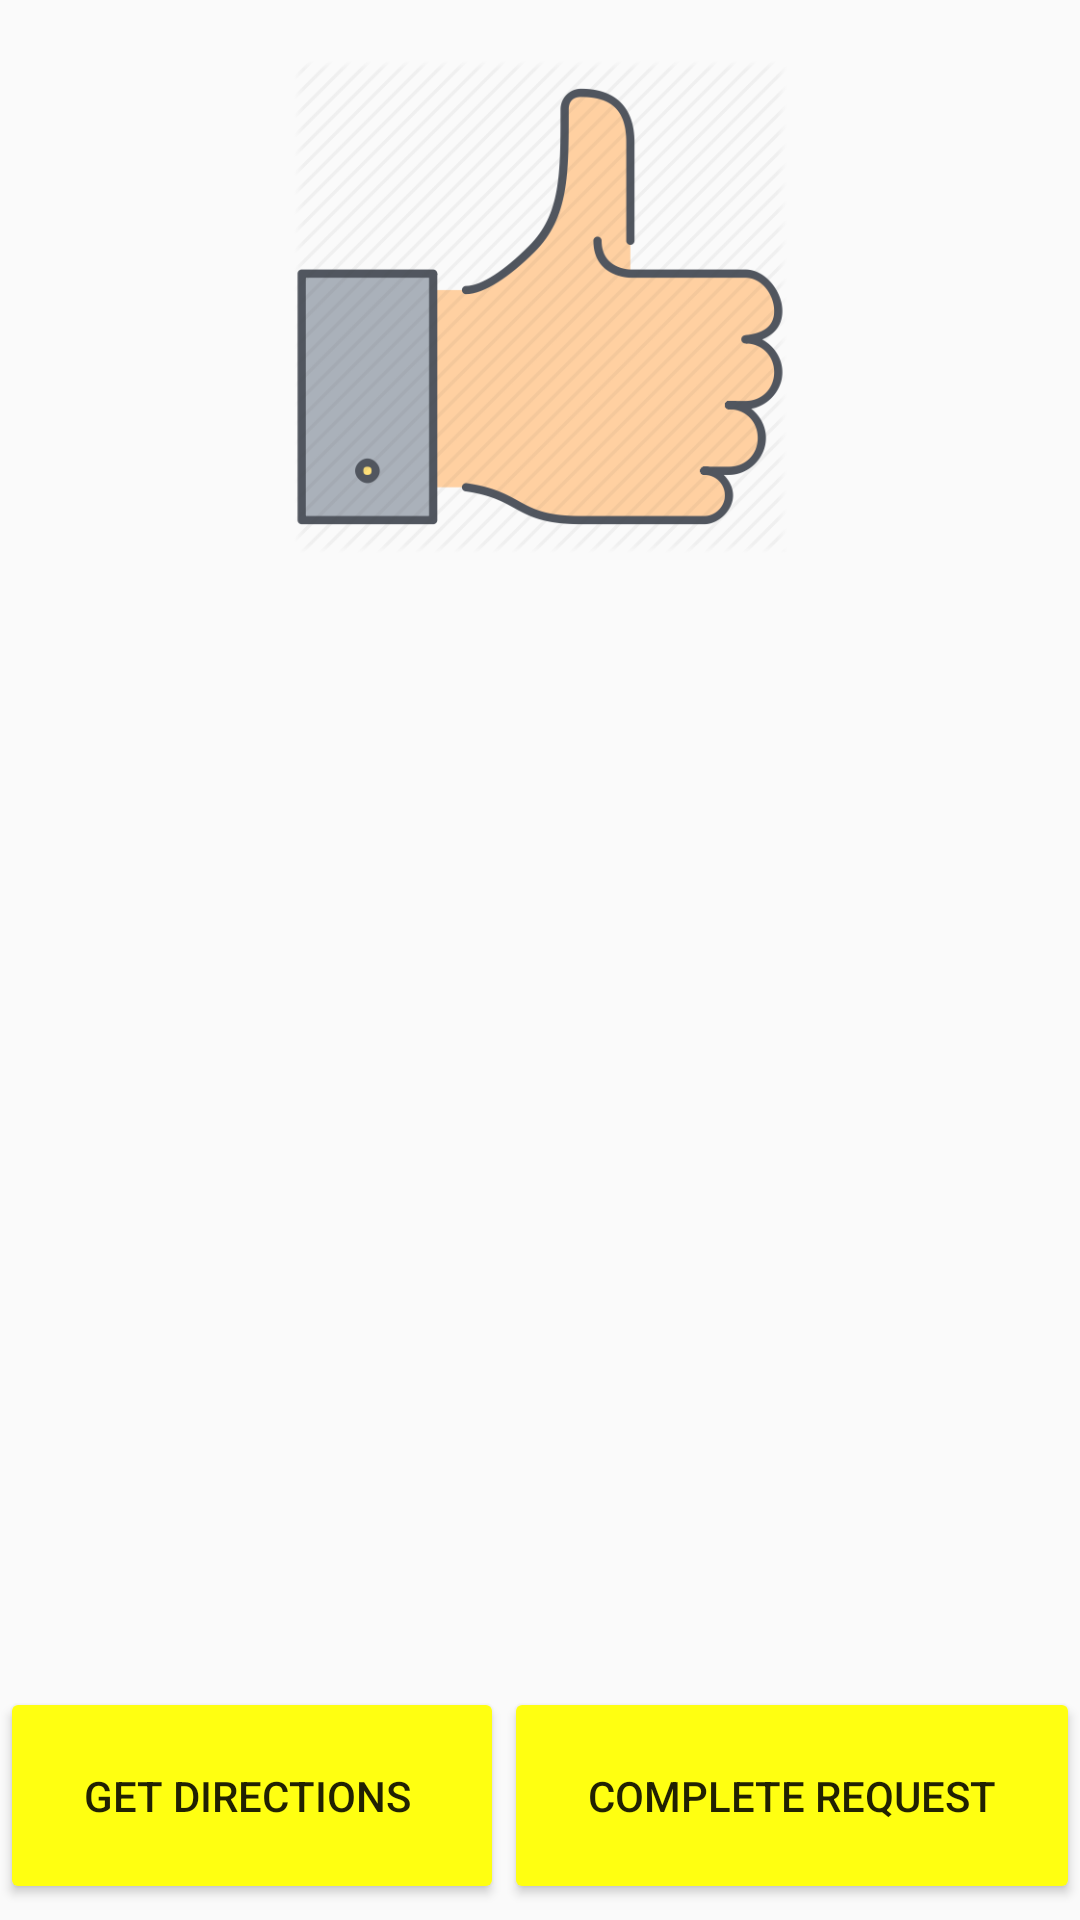

Reconstruct the res/layout file that produces this screen, plus the resources it refers to.
<!-- AndroidManifest.xml: application theme AppTheme -->
<!-- res/layout/activity_complaintstoberesolved.xml -->
<?xml version="1.0" encoding="utf-8"?>
<android.support.constraint.ConstraintLayout xmlns:android="http://schemas.android.com/apk/res/android"
    xmlns:app="http://schemas.android.com/apk/res-auto"
    xmlns:tools="http://schemas.android.com/tools"
    android:layout_width="match_parent"
    android:layout_height="match_parent"
    android:layout_margin="10dp"
    tools:context="com.example.shantanu.collectchunkforetruckers.Complaintstoberesolved">
    <LinearLayout
        android:orientation="vertical"
        android:layout_width="match_parent"
        android:layout_height="match_parent">
        <TextView
            android:layout_width="match_parent"
            android:layout_height="0dp"
            android:layout_weight="0.2"/>
        <ImageView
            android:layout_marginTop="10dp"
            android:id="@+id/ivProfilePic"
            android:layout_width="200dp"
            android:layout_height="0dp"
            android:layout_weight="3.2"
            android:layout_gravity="center"
            android:layout_marginBottom="8dp"
            android:layout_marginEnd="8dp"
            android:layout_marginStart="8dp"

            app:layout_constraintBottom_toBottomOf="parent"
            app:layout_constraintEnd_toEndOf="parent"
            app:layout_constraintStart_toStartOf="parent"
            app:layout_constraintTop_toTopOf="parent"
            app:layout_constraintVertical_bias="0.09"
            app:srcCompat="@drawable/welldone" />

        <TextView
            android:layout_width="match_parent"
            android:layout_height="0dp"
            android:layout_weight="0.2"/>
        <TextView
            android:textStyle="bold"
            android:layout_width="match_parent"
            android:layout_height="0dp"
            android:layout_weight="1"
            android:textColor="#000000"
            android:gravity="center"
            android:id="@+id/Dateandtime"
            android:background="@drawable/blackborder"/>
        <TextView
            android:layout_width="match_parent"
            android:layout_height="0dp"
            android:layout_weight="0.2"/>
        <TextView
            android:layout_width="match_parent"
            android:layout_height="0dp"
            android:textColor="#000000"
            android:layout_weight="1"
            android:gravity="center"
            android:textStyle="bold"
            android:background="@drawable/blackborder"
            android:id="@+id/amountofwaste"/>
        <TextView
            android:layout_width="match_parent"
            android:layout_height="0dp"
            android:layout_weight="0.2"/>
        <TextView
            android:layout_width="match_parent"
            android:layout_height="0dp"
            android:textColor="#000000"
            android:layout_weight="2"
            android:gravity="center"
            android:textStyle="bold"

            android:id="@+id/Address"
            android:padding="10dp"
            android:background="@drawable/blackborder"/>

        <TextView
            android:layout_width="match_parent"
            android:layout_height="0dp"
            android:layout_weight="0.2"/>
        <TextView
            android:layout_width="match_parent"
            android:layout_height="0dp"
            android:layout_weight="1"
            android:gravity="center"
            android:textColor="#000000"
            android:textStyle="bold"
            android:background="@drawable/blackborder"
            android:id="@+id/Cash_back"/>
        <TextView
            android:layout_width="match_parent"
            android:layout_height="0dp"
            android:layout_weight="0.2"/>
        <TextView
            android:layout_width="match_parent"
            android:layout_height="0dp"
            android:layout_weight="1"
            android:textColor="#000000"
            android:textStyle="bold"
            android:gravity="center"
            android:background="@drawable/blackborder"
            android:id="@+id/Status_of_collection"/>
        <TextView
            android:layout_width="match_parent"
            android:layout_height="0dp"
            android:layout_weight="0.2"/>
        <LinearLayout
            android:layout_width="match_parent"
            android:layout_height="0dp"
            android:layout_weight="1.4"
            android:orientation="horizontal">

            <Button
                android:layout_width="wrap_content"
                android:layout_height="match_parent"
                android:layout_weight="1"
                android:id="@+id/getdirections"
                android:text="GET DIRECTIONS "
                android:gravity="center"

                android:layout_gravity="right"
                />
            <Button
                android:layout_width="wrap_content"
                android:layout_height="match_parent"
                android:layout_weight="1"
                android:id="@+id/completerequest"
                android:text="COMPLETE REQUEST"
                android:onClick="completerequest"
                android:layout_gravity="right"
                />

        </LinearLayout>
        <TextView
            android:layout_width="match_parent"
            android:layout_height="0dp"
            android:layout_weight="0.1"/>
    </LinearLayout>
</android.support.constraint.ConstraintLayout>
<!-- resources referenced by this layout -->
<resources>
  <!-- drawable welldone: png bitmap (drawable, 25742 bytes) -->
  <style name="AppTheme" parent="Theme.AppCompat.Light">
          
          <item name="colorPrimary">#FF0011</item>
          <item name="colorButtonNormal">#FFFF11</item>
          <item name="colorPrimaryDark">#000000</item>
          
      </style>
</resources>
